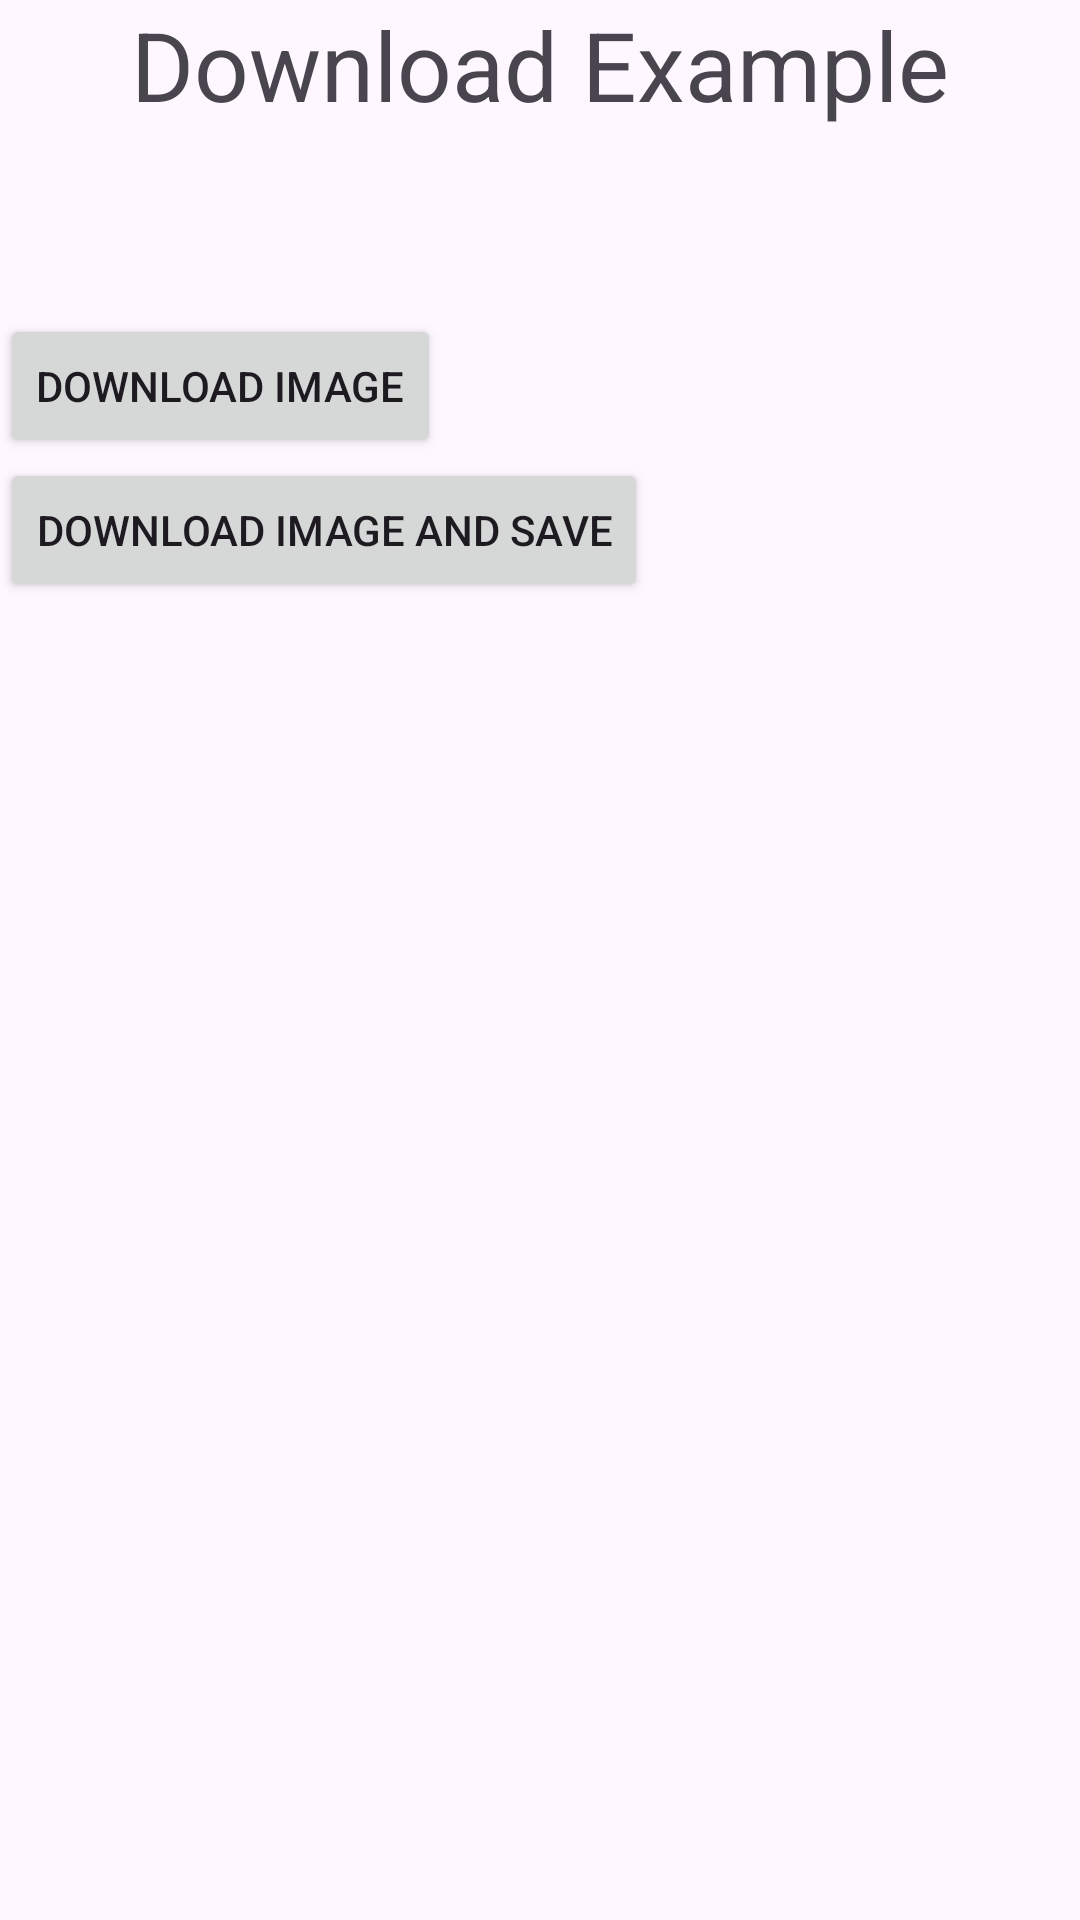

Layout XML and referenced resources for this Android screen:
<!-- AndroidManifest.xml: application theme Theme.WebAppApi -->
<!-- res/layout/activity_download_example_main.xml -->
<?xml version="1.0" encoding="utf-8"?>
<androidx.constraintlayout.widget.ConstraintLayout xmlns:android="http://schemas.android.com/apk/res/android"
    xmlns:app="http://schemas.android.com/apk/res-auto"
    xmlns:tools="http://schemas.android.com/tools"
    android:id="@+id/main"
    android:layout_width="match_parent"
    android:layout_height="match_parent"
    tools:context=".DownloadExampleMainActivity">

    <LinearLayout
        android:id="@+id/DownloadExampleLayout"
        android:layout_width="match_parent"
        android:layout_height="match_parent"
        android:gravity="top"
        android:orientation="vertical">

        <TextView
            android:layout_width="match_parent"
            android:layout_height="wrap_content"
            android:text="Download Example"
            android:gravity="center"
            android:textSize="32dp"></TextView>
        <TextView
            android:id="@+id/DownloadExampleLayoutTextviewHello"
            android:layout_width="match_parent"
            android:layout_height="wrap_content"
            android:layout_marginBottom="40dp"
            android:gravity="center"
            android:textSize="16dp"></TextView>

        <LinearLayout
            android:layout_width="match_parent"
            android:layout_height="wrap_content"
            android:orientation="vertical">
            <Button
                android:id="@+id/DownloadExampleLayoutButtonImageDownload"
                android:layout_width="wrap_content"
                android:layout_height="wrap_content"
                android:text="Download Image"></Button>
            <Button
                android:id="@+id/DownloadExampleLayoutButtonImageDownloadAndSave"
                android:layout_width="wrap_content"
                android:layout_height="wrap_content"
                android:text="Download Image and Save"></Button>
        </LinearLayout>

    </LinearLayout>

</androidx.constraintlayout.widget.ConstraintLayout>
<!-- resources referenced by this layout -->
<resources>
  <style name="Theme.WebAppApi" parent="Base.Theme.WebAppApi" />
  <style name="Base.Theme.WebAppApi" parent="Theme.Material3.DayNight.NoActionBar">
          
          
      </style>
</resources>
